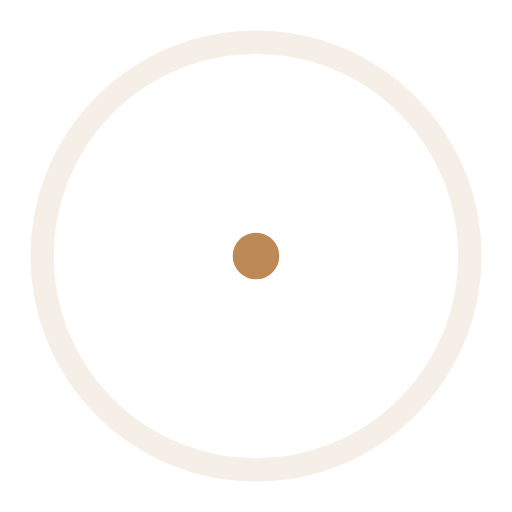
t = 0.00 s
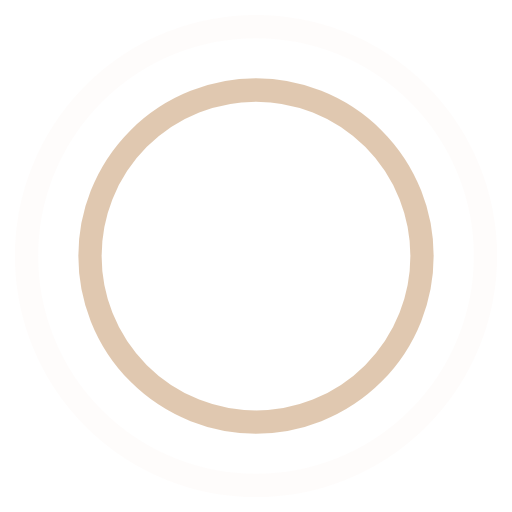
t = 0.45 s
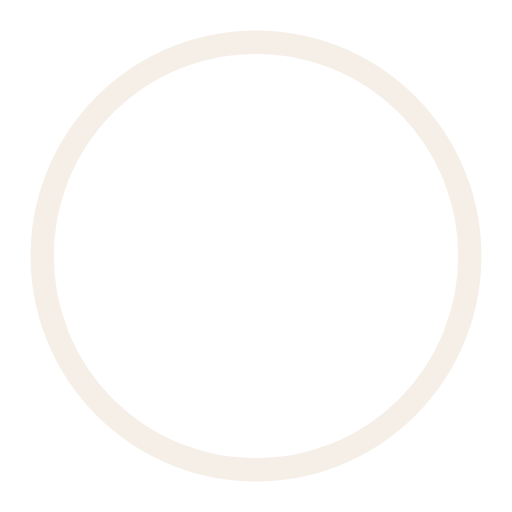
t = 0.90 s
t = 1.35 s: frame unchanged from t = 0.45 s, image omitted

The animated SVG that drew these frames (rendered in a browser with its animation timeline set to each time). Animation: 4 SMIL elements (animate=4); one cycle of 1.80 s, repeats indefinitely.

<!-- By Sam Herbert (@sherb), for everyone. More @ http://goo.gl/7AJzbL -->
<svg width="80" height="80" viewBox="0 0 44 44" xmlns="http://www.w3.org/2000/svg" stroke="#bd8957">
    <g fill="none" fill-rule="evenodd" stroke-width="2">
        <circle cx="22" cy="22" r="1">
            <animate attributeName="r"
                begin="0s" dur="1.8s"
                values="1; 20"
                calcMode="spline"
                keyTimes="0; 1"
                keySplines="0.165, 0.84, 0.44, 1"
                repeatCount="indefinite" />
            <animate attributeName="stroke-opacity"
                begin="0s" dur="1.8s"
                values="1; 0"
                calcMode="spline"
                keyTimes="0; 1"
                keySplines="0.3, 0.61, 0.355, 1"
                repeatCount="indefinite" />
        </circle>
        <circle cx="22" cy="22" r="1">
            <animate attributeName="r"
                begin="-0.9s" dur="1.8s"
                values="1; 20"
                calcMode="spline"
                keyTimes="0; 1"
                keySplines="0.165, 0.84, 0.44, 1"
                repeatCount="indefinite" />
            <animate attributeName="stroke-opacity"
                begin="-0.9s" dur="1.8s"
                values="1; 0"
                calcMode="spline"
                keyTimes="0; 1"
                keySplines="0.3, 0.61, 0.355, 1"
                repeatCount="indefinite" />
        </circle>
    </g>
</svg>
